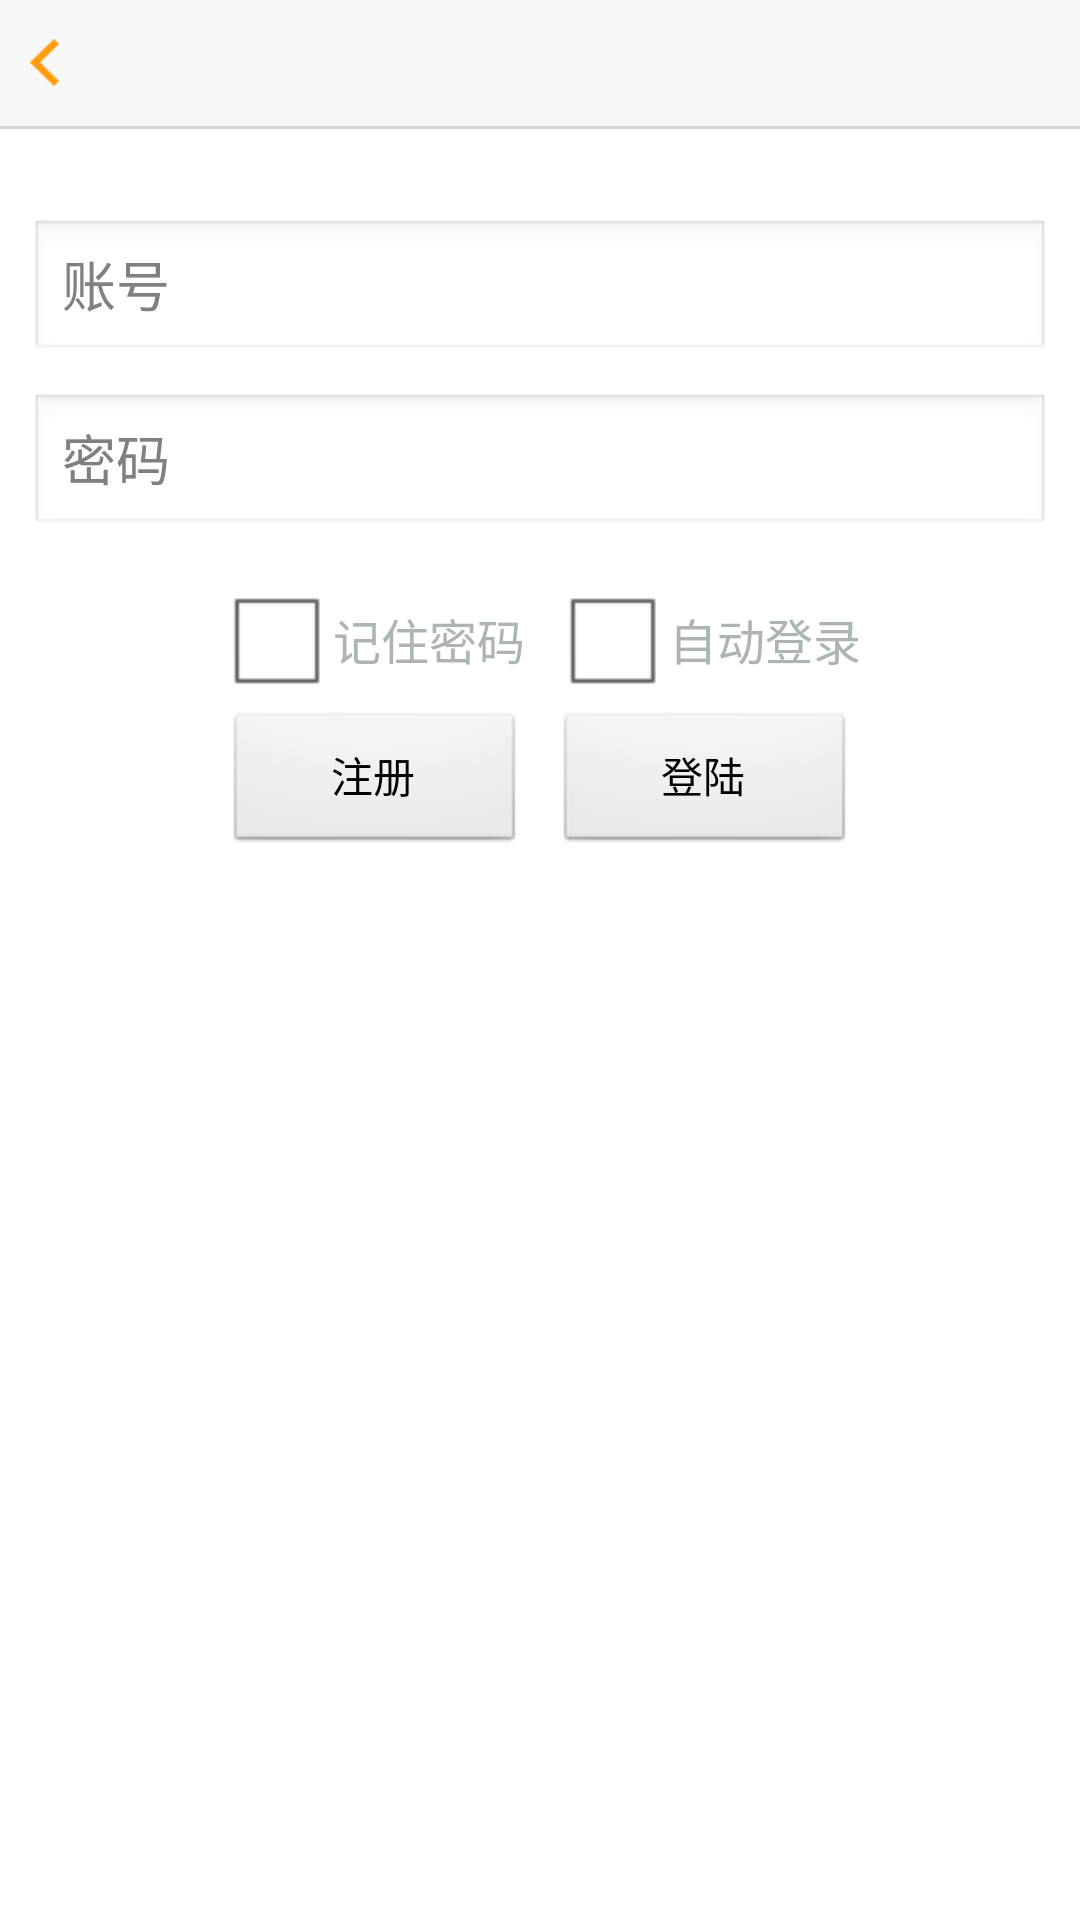

Here is an Android app screen rendered from its layout file. Give the layout XML and the strings, colors and styles it references.
<!-- AndroidManifest.xml: application theme AppTheme -->
<!-- res/layout/activity_login.xml -->
<?xml version="1.0" encoding="utf-8"?>

<LinearLayout xmlns:android="http://schemas.android.com/apk/res/android"
    android:layout_width="match_parent"
    android:layout_height="match_parent"
    android:orientation="vertical" >

    <include layout="@layout/layout_header" />

    <ScrollView
        android:layout_width="match_parent"
        android:layout_height="match_parent"
        android:background="@color/background" >

        <LinearLayout
            android:layout_width="match_parent"
            android:layout_height="wrap_content"
            android:orientation="vertical" >

            <EditText
                android:id="@+id/et_login_user"
                android:layout_width="match_parent"
                android:layout_height="wrap_content"
                android:layout_marginLeft="10dp"
                android:layout_marginRight="10dp"
                android:layout_marginTop="30dp"
                android:hint="@string/login_user"
                android:textColor="@color/gray_text" />

            <EditText
                android:id="@+id/et_login_pass"
                android:layout_width="match_parent"
                android:layout_height="wrap_content"
                android:layout_margin="10dp"
                android:hint="@string/login_pass"
                android:textColor="@color/gray_text" />

            <LinearLayout
                android:layout_width="match_parent"
                android:layout_height="wrap_content"
                android:gravity="center_horizontal"
                android:orientation="horizontal" >

                <CheckBox
                    android:id="@+id/cb_login_memory"
                    android:layout_width="wrap_content"
                    android:layout_height="wrap_content"
                    android:text="@string/login_memory"
                    android:textColor="@color/gray_hint" />

                <CheckBox
                    android:id="@+id/cb_login_auto"
                    android:layout_width="wrap_content"
                    android:layout_height="wrap_content"
                    android:layout_marginLeft="@dimen/margin_normal"
                    android:text="@string/login_auto"
                    android:textColor="@color/gray_hint" />
            </LinearLayout>

            <LinearLayout
                android:layout_width="match_parent"
                android:layout_height="wrap_content"
                android:gravity="center"
                android:orientation="horizontal" >

                <Button
                    android:id="@+id/btn_register"
                    android:layout_width="100dp"
                    android:layout_height="wrap_content"
                    android:text="@string/register" />

                <View
                    android:layout_width="10dp"
                    android:layout_height="40dp" />

                <Button
                    android:id="@+id/btn_login"
                    android:layout_width="100dp"
                    android:layout_height="wrap_content"
                    android:text="@string/login" />
            </LinearLayout>
        </LinearLayout>
    </ScrollView>

</LinearLayout>
<!-- res/layout/layout_header.xml (included above) -->
<?xml version="1.0" encoding="utf-8"?>

<LinearLayout xmlns:android="http://schemas.android.com/apk/res/android"
    android:id="@+id/title_bar_layout"
    android:layout_width="match_parent"
    android:layout_height="wrap_content"
    android:orientation="vertical">

    <RelativeLayout
        android:layout_width="match_parent"
        android:layout_height="42dp"
        android:background="@color/gray_header">

        <TextView
            android:id="@+id/tv_header_left"
            android:layout_width="wrap_content"
            android:layout_height="match_parent"
            android:layout_alignParentLeft="true"
            android:layout_centerVertical="true"
            android:background="@drawable/btn_header_text_selector"
            android:drawableLeft="@drawable/icon_header_back"
            android:drawablePadding="5dp"
            android:gravity="center_vertical"
            android:paddingLeft="@dimen/padding_normal"
            android:paddingRight="@dimen/padding_normal"
            android:textColor="@color/gray_text"
            android:textSize="@dimen/textsize_normal" />

        <TextView
            android:id="@+id/tv_header_center"
            android:layout_width="wrap_content"
            android:layout_height="match_parent"
            android:layout_centerInParent="true"
            android:background="@drawable/btn_header_text_selector"
            android:gravity="center_vertical"
            android:paddingLeft="@dimen/padding_normal"
            android:paddingRight="@dimen/padding_normal"
            android:textColor="@color/gray_text"
            android:textSize="@dimen/textsize_normal" />

        <TextView
            android:id="@+id/tv_header_right"
            android:layout_width="wrap_content"
            android:layout_height="match_parent"
            android:layout_alignParentRight="true"
            android:layout_centerVertical="true"
            android:background="@drawable/btn_header_text_selector"
            android:gravity="center_vertical"
            android:paddingLeft="@dimen/padding_normal"
            android:paddingRight="@dimen/padding_normal"
            android:textColor="@color/gray_text"
            android:textSize="@dimen/textsize_normal" />

        <Button
            android:id="@+id/btn_add"
            android:layout_width="wrap_content"
            android:layout_height="match_parent"
            android:layout_alignParentRight="true"
            android:gravity="center"
            android:text="添加"
            android:visibility="gone" />
    </RelativeLayout>

    <View
        android:layout_width="fill_parent"
        android:layout_height="1dp"
        android:background="@color/gray_line" />


</LinearLayout>
<!-- resources referenced by this layout -->
<resources>
  <color name="background">#FFFFFF</color>
  <color name="gray_header">#F8F8F8</color>
  <color name="gray_hint">#AEB4B4</color>
  <color name="gray_line">#D7D7D7</color>
  <color name="gray_text">#70787A</color>
  <dimen name="margin_normal">10dp</dimen>
  <dimen name="padding_normal">10dp</dimen>
  <dimen name="textsize_normal">16sp</dimen>
  <!-- drawable btn_header_text_selector (drawable) -->
  <?xml version="1.0" encoding="UTF-8"?>
  
  <selector xmlns:android="http://schemas.android.com/apk/res/android">
  
      <item android:state_pressed="true" android:drawable="@color/gray_layout"/>
      <item android:state_focused="true" android:drawable="@color/gray_layout"/>
      <item android:drawable="@color/gray_header"/>
  
  </selector>
  <!-- drawable icon_header_back: png bitmap (drawable-xhdpi, 1356 bytes) -->
  <string name="login">登陆</string>
  <string name="login_auto">自动登录</string>
  <string name="login_memory">记住密码</string>
  <string name="login_pass">密码</string>
  <string name="login_user">账号</string>
  <string name="register">注册</string>
  <style name="AppTheme" parent="AppBaseTheme" />
  <color name="gray_layout">#D7D7D7</color>
  <style name="AppBaseTheme" parent="android:Theme.Light" />
</resources>
